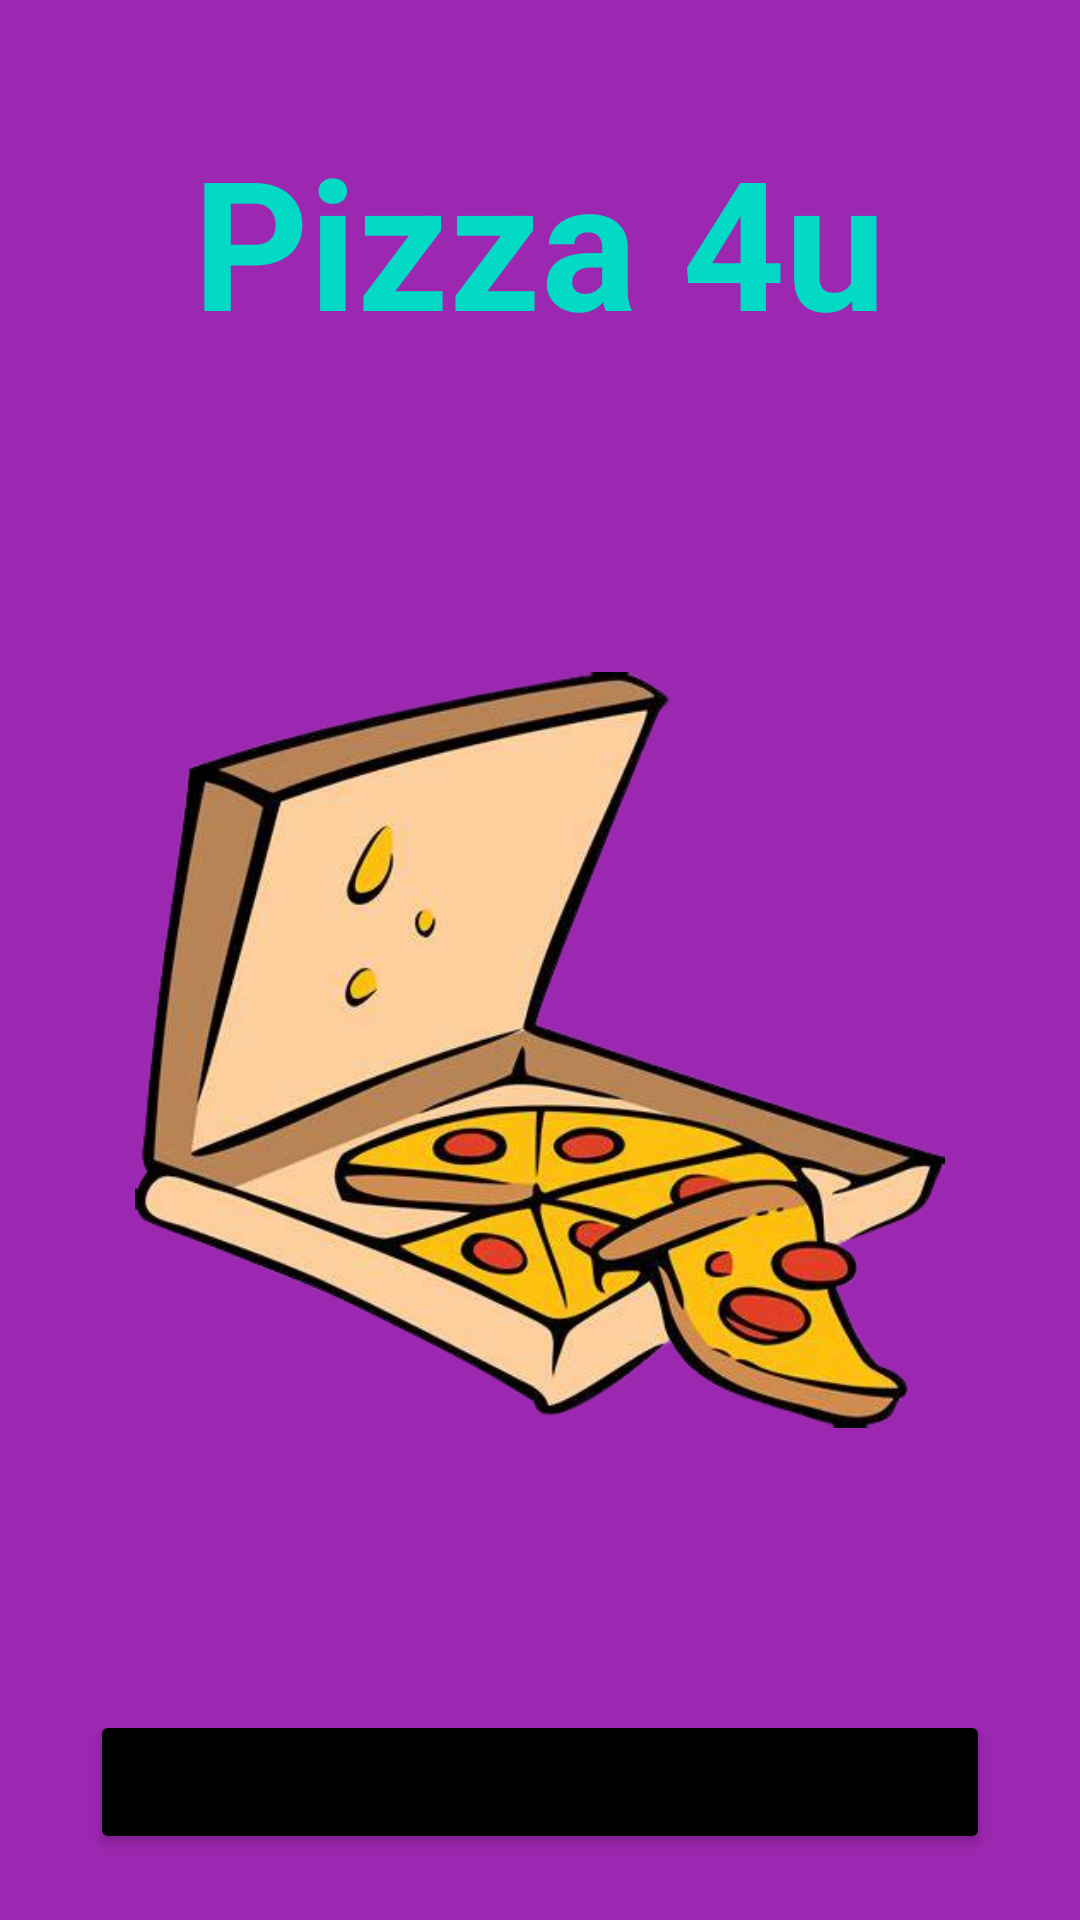

Reconstruct the res/layout file that produces this screen, plus the resources it refers to.
<!-- AndroidManifest.xml: application theme Theme.Pizza4u -->
<!-- res/layout/splash_screen.xml -->
<?xml version="1.0" encoding="utf-8"?>
<RelativeLayout xmlns:android="http://schemas.android.com/apk/res/android"
    xmlns:app="http://schemas.android.com/apk/res-auto"
    xmlns:tools="http://schemas.android.com/tools"
    android:layout_width="match_parent"
    android:layout_height="match_parent"
    tools:context=".SplashScreen"
    android:background="#9C27B0"
   >

    <TextView
        android:id="@+id/textViewPizza4u"
        android:layout_width="wrap_content"
        android:layout_height="wrap_content"
        android:layout_centerHorizontal="true"
        android:layout_marginTop="40dp"
        android:layout_marginBottom="10dp"

        android:text="Pizza 4u"

        android:textAppearance="@style/TextAppearance.AppCompat.Large"
        android:textColor="@color/teal_200"
        android:textSize="60dp"
        android:textStyle="bold"
        app:drawableTint="#000000"
        app:fontFamily="@font/berkshire_swash"
        app:textAllCaps="false" />





    <ImageView
        android:id="@+id/ImageIconView"
        android:layout_centerHorizontal="true"
        android:layout_width="270dp"
        android:layout_height="300dp"
        android:layout_below="@id/textViewPizza4u"
        android:src="@drawable/pizza"
        android:layout_marginTop="70dp"

        />







    <Button
        android:id="@+id/buttonStarted"
        android:layout_width="300dp"
        android:layout_height="wrap_content"
        android:layout_below="@id/ImageIconView"
        android:layout_centerHorizontal="true"
        android:text="Get Started"
        app:backgroundTint="@color/black"
        android:textSize="18dp"

        android:layout_marginTop="70dp"
        />






</RelativeLayout>
<!-- resources referenced by this layout -->
<resources>
  <!-- drawable pizza: png bitmap (drawable-nodpi, 234495 bytes) -->
  <style name="Theme.Pizza4u" parent="Theme.MaterialComponents.Light.DarkActionBar">
          
          <item name="colorPrimary">@color/purple_500</item>
          <item name="colorPrimaryVariant">@color/purple_700</item>
          <item name="colorOnPrimary">@color/white</item>
          
          <item name="colorSecondary">@color/teal_200</item>
          <item name="colorSecondaryVariant">@color/teal_700</item>
          <item name="colorOnSecondary">@color/black</item>
          
          <item name="android:statusBarColor" tools:targetApi="l">?attr/colorPrimaryVariant</item>
          
      </style>
  <!-- not gathered from this repository: default colours our renderer supplied (Android Studio template values) -->
  <color name="purple_500">#FF6200EE</color>
  <color name="purple_700">#FF3700B3</color>
  <color name="teal_200">#FF03DAC5</color>
  <color name="teal_700">#FF018786</color>
  <color name="black">#FF000000</color>
  <color name="white">#FFFFFFFF</color>
</resources>
